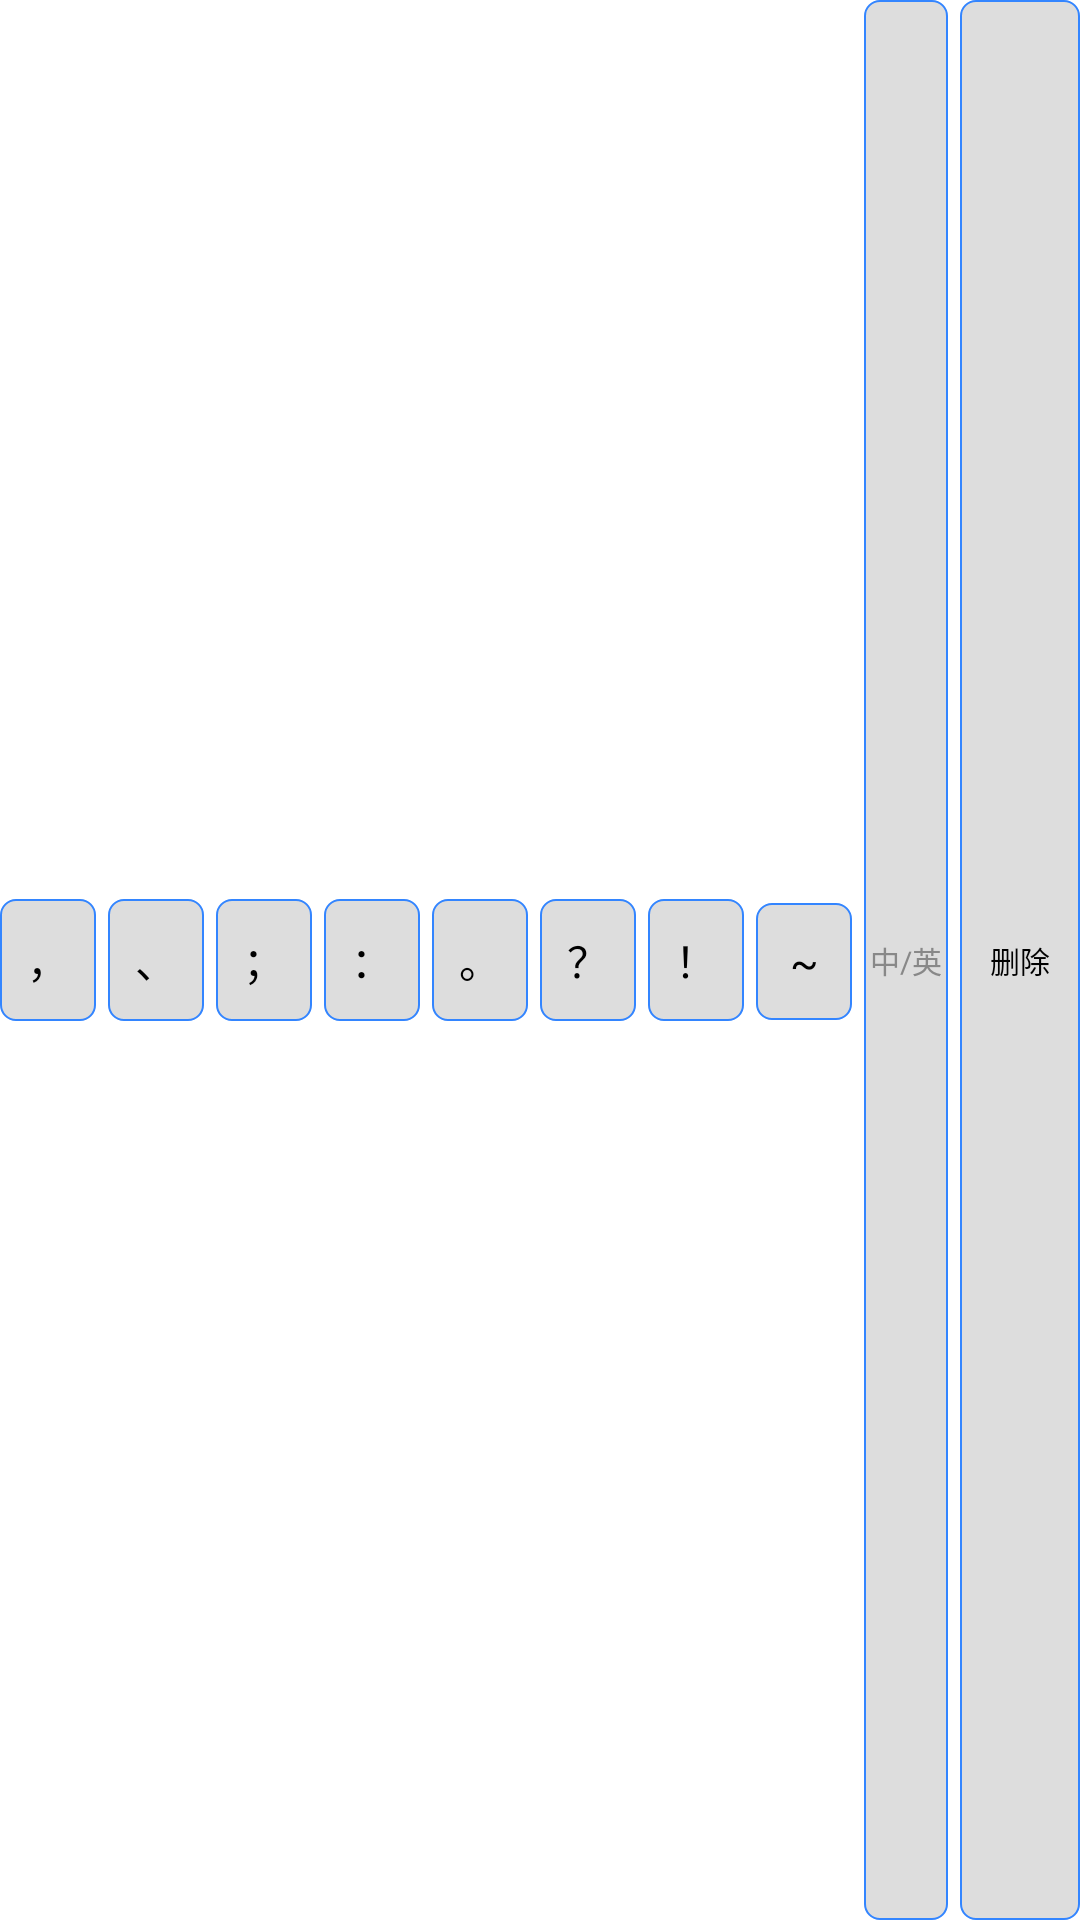

Layout XML and referenced resources for this Android screen:
<!-- AndroidManifest.xml: application theme AppTheme -->
<!-- res/layout/punctuation_bar.xml -->
<?xml version="1.0" encoding="utf-8"?>
<LinearLayout xmlns:android="http://schemas.android.com/apk/res/android"
    android:layout_width="match_parent"
    android:layout_height="wrap_content"
    android:gravity="center_vertical"
    android:orientation="horizontal" >

    <LinearLayout
        android:id="@+id/zh_ll"
        android:layout_width="0dp"
        android:layout_height="wrap_content"
        android:layout_weight="1"
        android:orientation="horizontal" >

        <TextView
            style="@style/PunctuationBarStyle"
            android:layout_width="0dp"
            android:layout_height="wrap_content"
            android:layout_weight="1"
            android:gravity="center"
            android:paddingBottom="10dp"
            android:paddingLeft="5dp"
            android:paddingRight="5dp"
            android:paddingTop="10dp"
            android:text="，" />

        <TextView
            style="@style/PunctuationBarStyle"
            android:layout_width="0dp"
            android:layout_height="wrap_content"
            android:layout_marginLeft="4dp"
            android:layout_weight="1"
            android:gravity="center"
            android:paddingBottom="10dp"
            android:paddingLeft="5dp"
            android:paddingRight="5dp"
            android:paddingTop="10dp"
            android:text="、" />

        <TextView
            style="@style/PunctuationBarStyle"
            android:layout_width="0dp"
            android:layout_height="wrap_content"
            android:layout_marginLeft="4dp"
            android:layout_weight="1"
            android:gravity="center"
            android:paddingBottom="10dp"
            android:paddingLeft="5dp"
            android:paddingRight="5dp"
            android:paddingTop="10dp"
            android:text="；" />

        <TextView
            style="@style/PunctuationBarStyle"
            android:layout_width="0dp"
            android:layout_height="wrap_content"
            android:layout_marginLeft="4dp"
            android:layout_weight="1"
            android:gravity="center"
            android:paddingBottom="10dp"
            android:paddingLeft="5dp"
            android:paddingRight="5dp"
            android:paddingTop="10dp"
            android:text="：" />

        <TextView
            style="@style/PunctuationBarStyle"
            android:layout_width="0dp"
            android:layout_height="wrap_content"
            android:layout_marginLeft="4dp"
            android:layout_weight="1"
            android:gravity="center"
            android:paddingBottom="10dp"
            android:paddingLeft="5dp"
            android:paddingRight="5dp"
            android:paddingTop="10dp"
            android:text="。" />

        <TextView
            style="@style/PunctuationBarStyle"
            android:layout_width="0dp"
            android:layout_height="wrap_content"
            android:layout_marginLeft="4dp"
            android:layout_weight="1"
            android:gravity="center"
            android:paddingBottom="10dp"
            android:paddingLeft="5dp"
            android:paddingRight="5dp"
            android:paddingTop="10dp"
            android:text="？" />

        <TextView
            style="@style/PunctuationBarStyle"
            android:layout_width="0dp"
            android:layout_height="wrap_content"
            android:layout_marginLeft="4dp"
            android:layout_weight="1"
            android:gravity="center"
            android:paddingBottom="10dp"
            android:paddingLeft="5dp"
            android:paddingRight="5dp"
            android:paddingTop="10dp"
            android:text="！" />

        <TextView
            style="@style/PunctuationBarStyle"
            android:layout_width="0dp"
            android:layout_height="wrap_content"
            android:layout_marginLeft="4dp"
            android:layout_weight="1"
            android:gravity="center"
            android:paddingBottom="10dp"
            android:paddingLeft="5dp"
            android:paddingRight="5dp"
            android:paddingTop="10dp"
            android:text="~" />
    </LinearLayout>

    <LinearLayout
        android:id="@+id/en_ll"
        android:layout_width="0dp"
        android:layout_height="wrap_content"
        android:layout_weight="1"
        android:orientation="horizontal"
        android:visibility="gone" >

        <TextView
            style="@style/PunctuationBarStyle"
            android:layout_width="0dp"
            android:layout_height="wrap_content"
            android:layout_weight="1"
            android:gravity="center"
            android:paddingBottom="10dp"
            android:paddingLeft="5dp"
            android:paddingRight="5dp"
            android:paddingTop="10dp"
            android:text="," />

        <TextView
            style="@style/PunctuationBarStyle"
            android:layout_width="0dp"
            android:layout_height="wrap_content"
            android:layout_marginLeft="4dp"
            android:layout_weight="1"
            android:gravity="center"
            android:paddingBottom="10dp"
            android:paddingLeft="5dp"
            android:paddingRight="5dp"
            android:paddingTop="10dp"
            android:text="/" />

        <TextView
            style="@style/PunctuationBarStyle"
            android:layout_width="0dp"
            android:layout_height="wrap_content"
            android:layout_marginLeft="4dp"
            android:layout_weight="1"
            android:gravity="center"
            android:paddingBottom="10dp"
            android:paddingLeft="5dp"
            android:paddingRight="5dp"
            android:paddingTop="10dp"
            android:text=";" />

        <TextView
            style="@style/PunctuationBarStyle"
            android:layout_width="0dp"
            android:layout_height="wrap_content"
            android:layout_marginLeft="4dp"
            android:layout_weight="1"
            android:gravity="center"
            android:paddingBottom="10dp"
            android:paddingLeft="5dp"
            android:paddingRight="5dp"
            android:paddingTop="10dp"
            android:text=":" />

        <TextView
            style="@style/PunctuationBarStyle"
            android:layout_width="0dp"
            android:layout_height="wrap_content"
            android:layout_marginLeft="4dp"
            android:layout_weight="1"
            android:gravity="center"
            android:paddingBottom="10dp"
            android:paddingLeft="5dp"
            android:paddingRight="5dp"
            android:paddingTop="10dp"
            android:text="." />

        <TextView
            style="@style/PunctuationBarStyle"
            android:layout_width="0dp"
            android:layout_height="wrap_content"
            android:layout_marginLeft="4dp"
            android:layout_weight="1"
            android:gravity="center"
            android:paddingBottom="10dp"
            android:paddingLeft="5dp"
            android:paddingRight="5dp"
            android:paddingTop="10dp"
            android:text="\?" />

        <TextView
            style="@style/PunctuationBarStyle"
            android:layout_width="0dp"
            android:layout_height="wrap_content"
            android:layout_marginLeft="4dp"
            android:layout_weight="1"
            android:gravity="center"
            android:paddingBottom="10dp"
            android:paddingLeft="5dp"
            android:paddingRight="5dp"
            android:paddingTop="10dp"
            android:text="!" />

        <TextView
            style="@style/PunctuationBarStyle"
            android:layout_width="0dp"
            android:layout_height="wrap_content"
            android:layout_marginLeft="4dp"
            android:layout_weight="1"
            android:gravity="center"
            android:paddingBottom="10dp"
            android:paddingLeft="5dp"
            android:paddingRight="5dp"
            android:paddingTop="10dp"
            android:text="~" />
    </LinearLayout>

    <TextView
        android:id="@+id/switch_zh_en_tv"
        style="@style/PunctuationBarStyle"
        android:layout_width="wrap_content"
        android:layout_height="match_parent"
        android:layout_marginLeft="4dp"
        android:gravity="center"
        android:padding="2dp"
        android:text="中/英"
        android:textColor="@drawable/TextDefault"
        android:textSize="10sp" />

    <TextView
        android:id="@+id/delete_tv"
        style="@style/PunctuationBarStyle"
        android:layout_width="wrap_content"
        android:layout_height="match_parent"
        android:layout_marginLeft="4dp"
        android:gravity="center"
        android:paddingLeft="10dp"
        android:paddingRight="10dp"
        android:text="删除"
        android:textSize="10sp" />

</LinearLayout>
<!-- resources referenced by this layout -->
<resources>
  <style name="PunctuationBarStyle" parent="@android:style/Widget.TextView">
          <item name="android:background">@drawable/selector_punctuation_textview_bg</item>
      </style>
  <style name="AppTheme" parent="AppBaseTheme">
  
          
          <item name="android:windowNoTitle">true</item>
          <item name="android:textColor">@drawable/TextBlack</item>
      </style>
  <!-- drawable selector_punctuation_textview_bg (drawable-hdpi) -->
  <?xml version="1.0" encoding="utf-8"?>
  <selector xmlns:android="http://schemas.android.com/apk/res/android">
  
      <item android:state_pressed="true"><shape android:shape="rectangle">
              <solid android:color="@drawable/ThemeDefault" />
  
              <stroke android:width="0.5dp" android:color="@drawable/ThemeDefault" />
  
              <corners android:radius="5dp" />
          </shape></item>
      <item><shape android:shape="rectangle">
              <solid android:color="@drawable/LightGray" />
  
              <stroke android:width="0.5dp" android:color="@drawable/ThemeDefault" />
  
              <corners android:radius="5dp" />
          </shape></item>
  
  </selector>
  <style name="AppBaseTheme" parent="android:Theme.Light">
          
      </style>
</resources>
